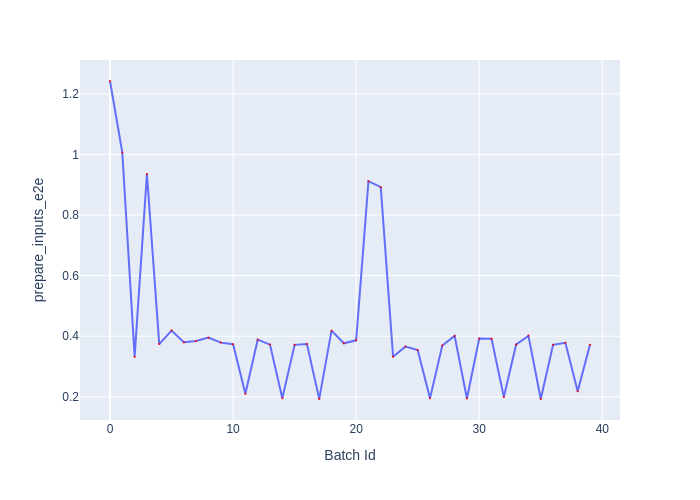

The file beside this chart, header and first rows:
Batch Id, prepare_inputs_e2e
0, 1.243
1, 1.007
2, 0.3325
3, 0.9357
4, 0.3741
5, 0.4185
6, 0.3801
7, 0.3839
8, 0.3953
9, 0.3789
10, 0.3736
11, 0.2103
12, 0.3886
13, 0.3723
14, 0.1953
15, 0.3715
16, 0.3742
17, 0.1931
18, 0.4183
19, 0.3766
20, 0.3864
21, 0.9118
22, 0.8921
23, 0.3325
24, 0.3657
25, 0.3542
26, 0.195
27, 0.3691
28, 0.4011
29, 0.1945
30, 0.3922
31, 0.3918
32, 0.1995
33, 0.3729
34, 0.4013
35, 0.1927
36, 0.3718
37, 0.3783
38, 0.2186
39, 0.3722
